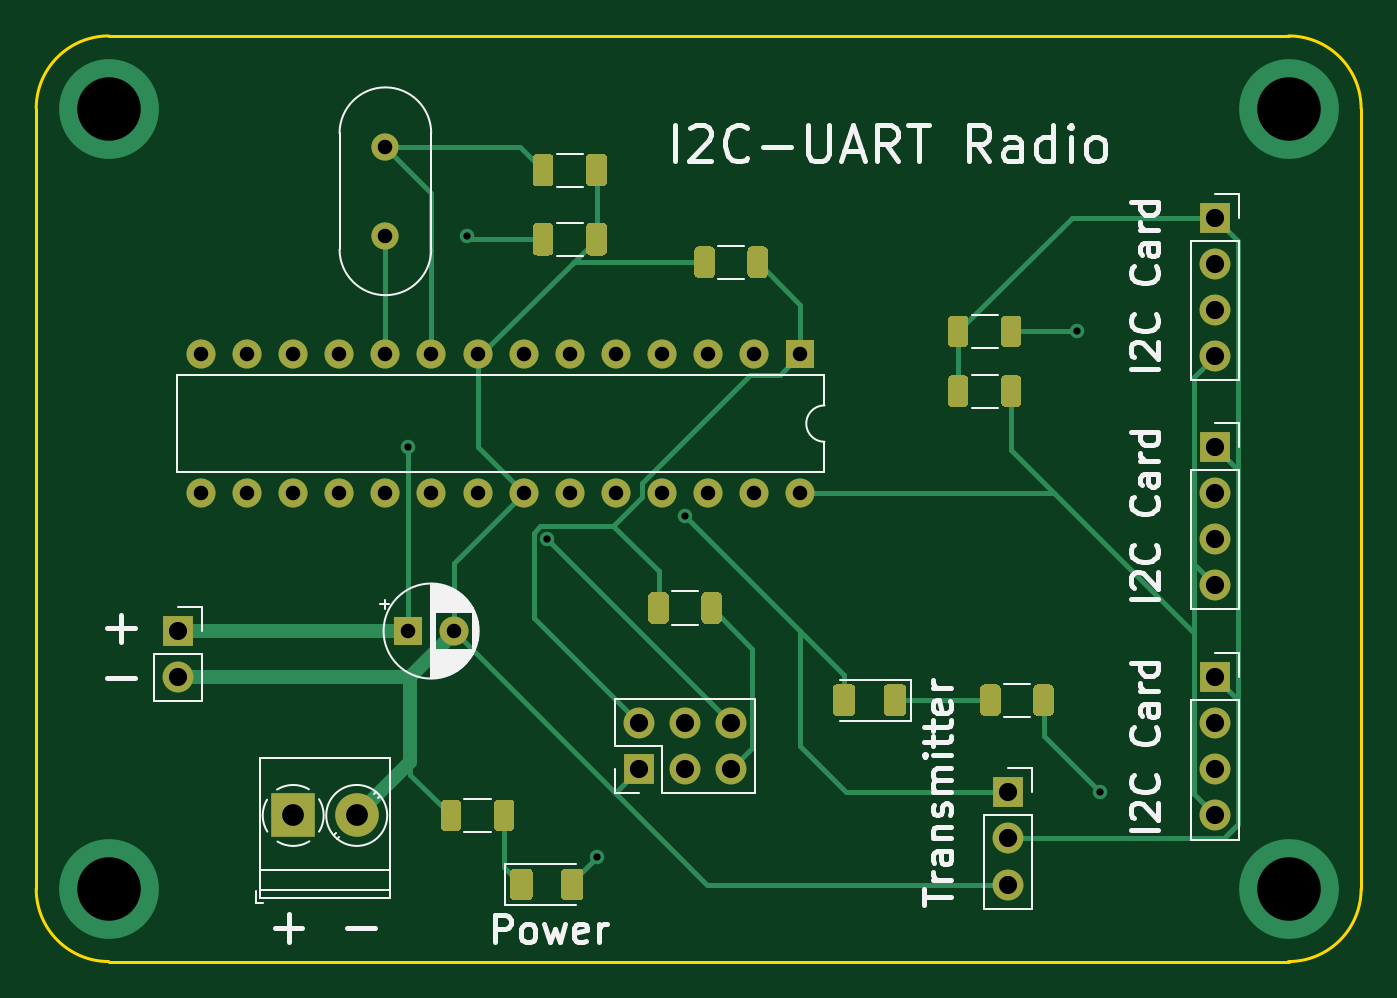
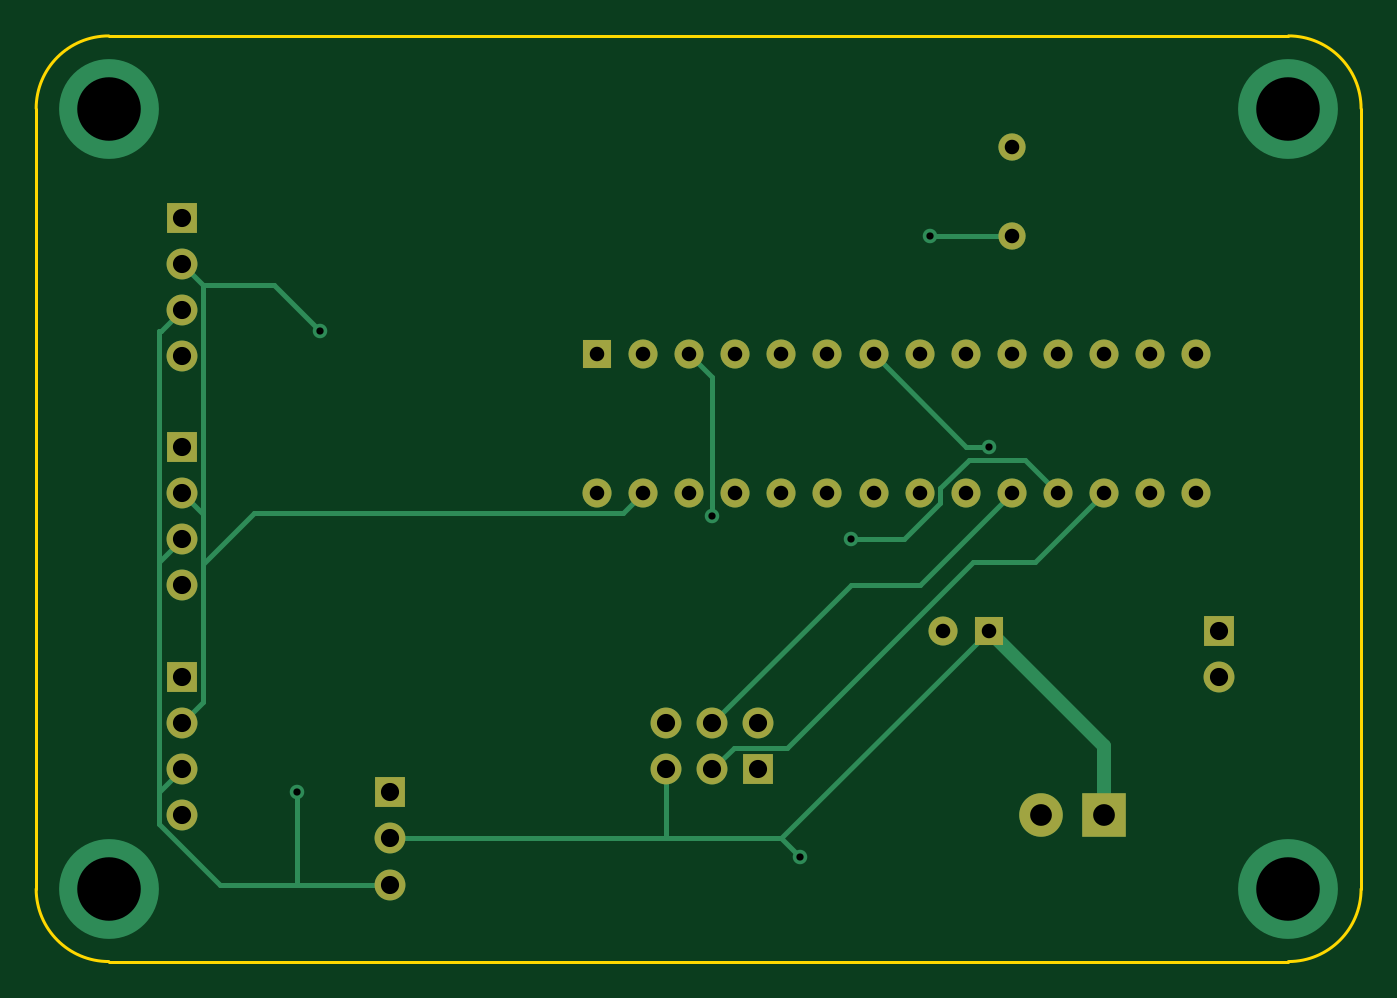
Circuit board: 11 layer files. Board 73.0 x 51.0 mm.
- bottom_copper: Weather_Station_PCB-B_Cu.gbr (7994 bytes)
- bottom_mask: Weather_Station_PCB-B_Mask.gbr (2402 bytes)
- paste: Weather_Station_PCB-B_Paste.gbr (494 bytes)
- bottom_silk: Weather_Station_PCB-B_SilkS.gbr (495 bytes)
- outline: Weather_Station_PCB-Edge_Cuts.gbr (1034 bytes)
- top_copper: Weather_Station_PCB-F_Cu.gbr (18299 bytes)
- top_mask: Weather_Station_PCB-F_Mask.gbr (9404 bytes)
- paste: Weather_Station_PCB-F_Paste.gbr (7496 bytes)
- top_silk: Weather_Station_PCB-F_SilkS.gbr (25676 bytes)
- drill: Weather_Station_PCB-NPTH.drl (300 bytes)
- drill: Weather_Station_PCB-PTH.drl (1154 bytes)

=== bottom_copper: Weather_Station_PCB-B_Cu.gbr (7994 bytes, source omitted) ===
=== bottom_mask: Weather_Station_PCB-B_Mask.gbr ===
%TF.GenerationSoftware,KiCad,Pcbnew,5.1.9+dfsg1-1+deb11u1*%
%TF.CreationDate,2022-11-29T20:17:50-05:00*%
%TF.ProjectId,Weather_Station_PCB,57656174-6865-4725-9f53-746174696f6e,rev?*%
%TF.SameCoordinates,Original*%
%TF.FileFunction,Soldermask,Bot*%
%TF.FilePolarity,Negative*%
%FSLAX46Y46*%
G04 Gerber Fmt 4.6, Leading zero omitted, Abs format (unit mm)*
G04 Created by KiCad (PCBNEW 5.1.9+dfsg1-1+deb11u1) date 2022-11-29 20:17:50*
%MOMM*%
%LPD*%
G01*
G04 APERTURE LIST*
%ADD10C,2.400000*%
%ADD11R,2.400000X2.400000*%
%ADD12C,1.600000*%
%ADD13R,1.600000X1.600000*%
%ADD14O,1.700000X1.700000*%
%ADD15R,1.700000X1.700000*%
%ADD16C,1.500000*%
%ADD17O,1.600000X1.600000*%
G04 APERTURE END LIST*
D10*
%TO.C,J8*%
X140660000Y-107950000D03*
D11*
X137160000Y-107950000D03*
%TD*%
D12*
%TO.C,C1*%
X146010000Y-97790000D03*
D13*
X143510000Y-97790000D03*
%TD*%
D14*
%TO.C,J7*%
X187960000Y-95250000D03*
X187960000Y-92710000D03*
X187960000Y-90170000D03*
D15*
X187960000Y-87630000D03*
%TD*%
D14*
%TO.C,J6*%
X187960000Y-82640000D03*
X187960000Y-80100000D03*
X187960000Y-77560000D03*
D15*
X187960000Y-75020000D03*
%TD*%
D14*
%TO.C,J5*%
X187960000Y-107950000D03*
X187960000Y-105410000D03*
X187960000Y-102870000D03*
D15*
X187960000Y-100330000D03*
%TD*%
D16*
%TO.C,J3*%
X142240000Y-76000000D03*
X142240000Y-71120000D03*
%TD*%
D17*
%TO.C,U1*%
X165100000Y-90170000D03*
X132080000Y-82550000D03*
X162560000Y-90170000D03*
X134620000Y-82550000D03*
X160020000Y-90170000D03*
X137160000Y-82550000D03*
X157480000Y-90170000D03*
X139700000Y-82550000D03*
X154940000Y-90170000D03*
X142240000Y-82550000D03*
X152400000Y-90170000D03*
X144780000Y-82550000D03*
X149860000Y-90170000D03*
X147320000Y-82550000D03*
X147320000Y-90170000D03*
X149860000Y-82550000D03*
X144780000Y-90170000D03*
X152400000Y-82550000D03*
X142240000Y-90170000D03*
X154940000Y-82550000D03*
X139700000Y-90170000D03*
X157480000Y-82550000D03*
X137160000Y-90170000D03*
X160020000Y-82550000D03*
X134620000Y-90170000D03*
X162560000Y-82550000D03*
X132080000Y-90170000D03*
D13*
X165100000Y-82550000D03*
%TD*%
D14*
%TO.C,J4*%
X176530000Y-111760000D03*
X176530000Y-109220000D03*
D15*
X176530000Y-106680000D03*
%TD*%
D14*
%TO.C,J2*%
X161290000Y-102870000D03*
X161290000Y-105410000D03*
X158750000Y-102870000D03*
X158750000Y-105410000D03*
X156210000Y-102870000D03*
D15*
X156210000Y-105410000D03*
%TD*%
D14*
%TO.C,J1*%
X130810000Y-100330000D03*
D15*
X130810000Y-97790000D03*
%TD*%
M02*

=== paste: Weather_Station_PCB-B_Paste.gbr ===
%TF.GenerationSoftware,KiCad,Pcbnew,5.1.9+dfsg1-1+deb11u1*%
%TF.CreationDate,2022-11-29T20:17:50-05:00*%
%TF.ProjectId,Weather_Station_PCB,57656174-6865-4725-9f53-746174696f6e,rev?*%
%TF.SameCoordinates,Original*%
%TF.FileFunction,Paste,Bot*%
%TF.FilePolarity,Positive*%
%FSLAX46Y46*%
G04 Gerber Fmt 4.6, Leading zero omitted, Abs format (unit mm)*
G04 Created by KiCad (PCBNEW 5.1.9+dfsg1-1+deb11u1) date 2022-11-29 20:17:50*
%MOMM*%
%LPD*%
G01*
G04 APERTURE LIST*
G04 APERTURE END LIST*
M02*

=== bottom_silk: Weather_Station_PCB-B_SilkS.gbr ===
%TF.GenerationSoftware,KiCad,Pcbnew,5.1.9+dfsg1-1+deb11u1*%
%TF.CreationDate,2022-11-29T20:17:50-05:00*%
%TF.ProjectId,Weather_Station_PCB,57656174-6865-4725-9f53-746174696f6e,rev?*%
%TF.SameCoordinates,Original*%
%TF.FileFunction,Legend,Bot*%
%TF.FilePolarity,Positive*%
%FSLAX46Y46*%
G04 Gerber Fmt 4.6, Leading zero omitted, Abs format (unit mm)*
G04 Created by KiCad (PCBNEW 5.1.9+dfsg1-1+deb11u1) date 2022-11-29 20:17:50*
%MOMM*%
%LPD*%
G01*
G04 APERTURE LIST*
G04 APERTURE END LIST*
M02*

=== outline: Weather_Station_PCB-Edge_Cuts.gbr ===
%TF.GenerationSoftware,KiCad,Pcbnew,5.1.9+dfsg1-1+deb11u1*%
%TF.CreationDate,2022-11-29T20:17:50-05:00*%
%TF.ProjectId,Weather_Station_PCB,57656174-6865-4725-9f53-746174696f6e,rev?*%
%TF.SameCoordinates,Original*%
%TF.FileFunction,Profile,NP*%
%FSLAX46Y46*%
G04 Gerber Fmt 4.6, Leading zero omitted, Abs format (unit mm)*
G04 Created by KiCad (PCBNEW 5.1.9+dfsg1-1+deb11u1) date 2022-11-29 20:17:50*
%MOMM*%
%LPD*%
G01*
G04 APERTURE LIST*
%TA.AperFunction,Profile*%
%ADD10C,0.150000*%
%TD*%
G04 APERTURE END LIST*
D10*
X127000000Y-65000000D02*
X192000000Y-65000000D01*
X123000000Y-112000000D02*
X123000000Y-69000000D01*
X192000000Y-116000000D02*
X127000000Y-116000000D01*
X196000000Y-69000000D02*
X196000000Y-112000000D01*
X127000000Y-116000000D02*
G75*
G02*
X123000000Y-112000000I0J4000000D01*
G01*
X196000000Y-112000000D02*
G75*
G02*
X192000000Y-116000000I-4000000J0D01*
G01*
X123000000Y-69000000D02*
G75*
G02*
X127000000Y-65000000I4000000J0D01*
G01*
X192000000Y-65000000D02*
G75*
G02*
X196000000Y-69000000I0J-4000000D01*
G01*
M02*

=== top_copper: Weather_Station_PCB-F_Cu.gbr (18299 bytes, source omitted) ===
=== top_mask: Weather_Station_PCB-F_Mask.gbr (9404 bytes, source omitted) ===
=== paste: Weather_Station_PCB-F_Paste.gbr (7496 bytes, source omitted) ===
=== top_silk: Weather_Station_PCB-F_SilkS.gbr (25676 bytes, source omitted) ===
=== drill: Weather_Station_PCB-NPTH.drl ===
M48
; DRILL file {KiCad 5.1.9+dfsg1-1+deb11u1} date Tue Nov 29 20:17:49 2022
; FORMAT={-:-/ absolute / inch / decimal}
; #@! TF.CreationDate,2022-11-29T20:17:49-05:00
; #@! TF.GenerationSoftware,Kicad,Pcbnew,5.1.9+dfsg1-1+deb11u1
; #@! TF.FileFunction,NonPlated,1,2,NPTH
FMAT,2
INCH
%
G90
G05
T0
M30

=== drill: Weather_Station_PCB-PTH.drl ===
M48
; DRILL file {KiCad 5.1.9+dfsg1-1+deb11u1} date Tue Nov 29 20:17:49 2022
; FORMAT={-:-/ absolute / inch / decimal}
; #@! TF.CreationDate,2022-11-29T20:17:49-05:00
; #@! TF.GenerationSoftware,Kicad,Pcbnew,5.1.9+dfsg1-1+deb11u1
; #@! TF.FileFunction,Plated,1,2,PTH
FMAT,2
INCH
T1C0.0157
T2C0.0315
T3C0.0394
T4C0.0472
T5C0.1378
%
G90
G05
T1
X5.65Y-3.45
X5.7779Y-2.9921
X5.95Y-3.65
X6.06Y-4.34
X6.25Y-3.6
X7.1Y-3.2
X7.15Y-4.2
T2
X5.2Y-3.25
X5.2Y-3.55
X5.3Y-3.25
X5.3Y-3.55
X5.4Y-3.25
X5.4Y-3.55
X5.5Y-3.25
X5.5Y-3.55
X5.6Y-2.8
X5.6Y-2.9921
X5.6Y-3.25
X5.6Y-3.55
X5.65Y-3.85
X5.7Y-3.25
X5.7Y-3.55
X5.7484Y-3.85
X5.8Y-3.25
X5.8Y-3.55
X5.9Y-3.25
X5.9Y-3.55
X6.0Y-3.25
X6.0Y-3.55
X6.1Y-3.25
X6.1Y-3.55
X6.2Y-3.25
X6.2Y-3.55
X6.3Y-3.25
X6.3Y-3.55
X6.4Y-3.25
X6.4Y-3.55
X6.5Y-3.25
X6.5Y-3.55
T3
X5.15Y-3.85
X5.15Y-3.95
X6.15Y-4.05
X6.15Y-4.15
X6.25Y-4.05
X6.25Y-4.15
X6.35Y-4.05
X6.35Y-4.15
X6.95Y-4.2
X6.95Y-4.3
X6.95Y-4.4
X7.4Y-2.9535
X7.4Y-3.0535
X7.4Y-3.1535
X7.4Y-3.2535
X7.4Y-3.45
X7.4Y-3.55
X7.4Y-3.65
X7.4Y-3.75
X7.4Y-3.95
X7.4Y-4.05
X7.4Y-4.15
X7.4Y-4.25
T4
X5.4Y-4.25
X5.5378Y-4.25
T5
X5.0Y-2.7165
X5.0Y-4.4094
X7.5591Y-2.7165
X7.5591Y-4.4094
T0
M30

